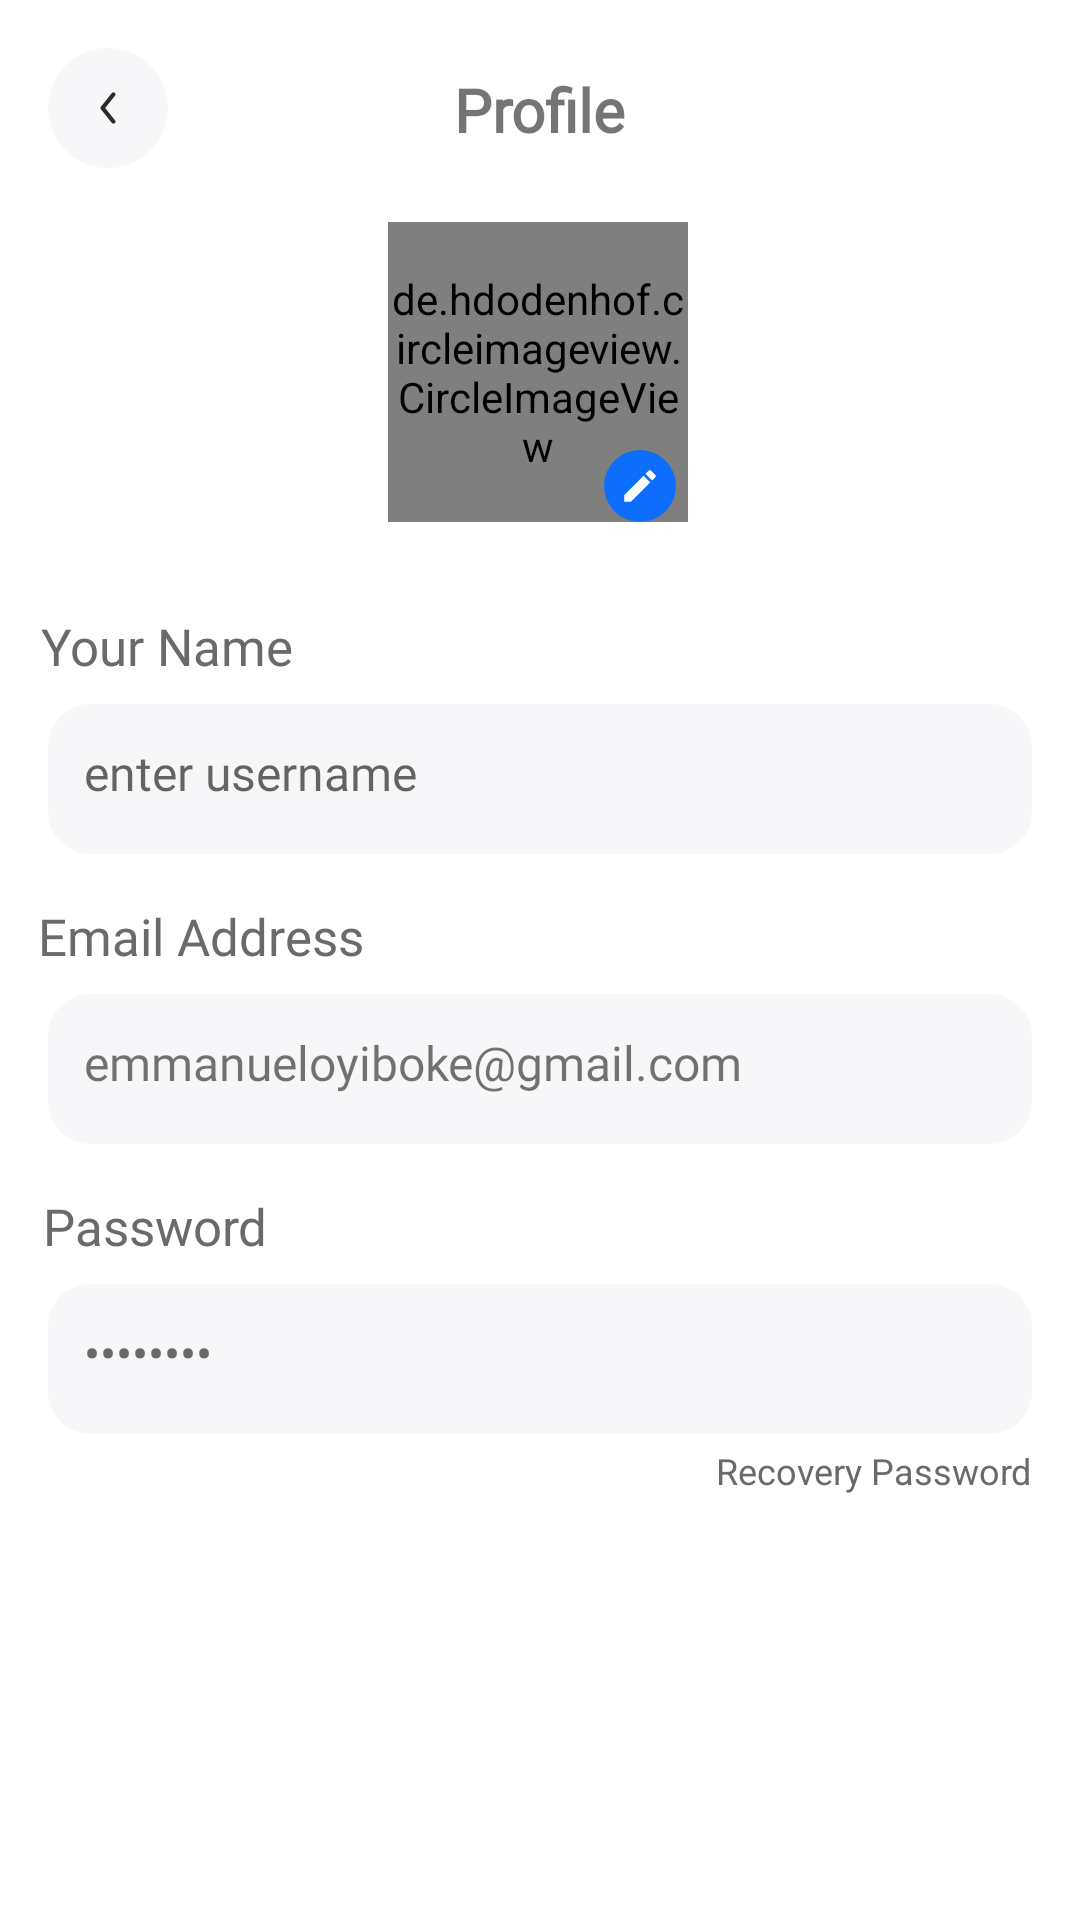

Write the Android layout XML for this screen, with the resource values it uses.
<!-- AndroidManifest.xml: application theme Theme.FootFitStore -->
<!-- res/layout/activity_profile.xml -->
<?xml version="1.0" encoding="utf-8"?>
<androidx.constraintlayout.widget.ConstraintLayout
    xmlns:android="http://schemas.android.com/apk/res/android"
    xmlns:app="http://schemas.android.com/apk/res-auto"
    xmlns:tools="http://schemas.android.com/tools"
    android:layout_width="match_parent"
    android:layout_height="match_parent"
    tools:context=".ProfileActivity">

    
    <ImageView
        android:id="@+id/btn_back"
        android:layout_width="40dp"
        android:layout_height="40dp"
        android:layout_marginStart="16dp"
        android:layout_marginTop="16dp"
        android:src="@drawable/ic_back_arrow"
        app:layout_constraintStart_toStartOf="parent"
        app:layout_constraintTop_toTopOf="parent"
        android:contentDescription="Back button"/>

    
    <TextView
        android:id="@+id/tv_profile_title"
        android:layout_width="wrap_content"
        android:layout_height="wrap_content"
        android:text="Profile"
        android:textStyle="bold"
        android:fontFamily="@font/raleway_bold"
        android:textSize="20sp"
        app:layout_constraintTop_toTopOf="parent"
        app:layout_constraintStart_toStartOf="parent"
        app:layout_constraintEnd_toEndOf="parent"
        android:layout_marginTop="23dp"/>

    

    
    <de.hdodenhof.circleimageview.CircleImageView
        android:id="@+id/img_profile_picture"
        android:layout_width="100dp"
        android:layout_height="100dp"
        android:layout_marginTop="24dp"
        android:src="@drawable/onboard1"
        app:layout_constraintEnd_toEndOf="parent"
        app:layout_constraintHorizontal_bias="0.498"
        app:layout_constraintStart_toStartOf="parent"
        app:layout_constraintTop_toBottomOf="@id/tv_profile_title" />

    <ImageView
        android:id="@+id/btn_edit_profile_picture"
        android:layout_width="24dp"
        android:layout_height="24dp"
        android:layout_marginEnd="4dp"
        android:background="@drawable/bg_pencil_edit"
        android:contentDescription="Edit Profile Picture"
        android:src="@drawable/ic_pencil_edit"
        android:padding="5dp"
        app:layout_constraintBottom_toBottomOf="@+id/img_profile_picture"
        app:layout_constraintEnd_toEndOf="@id/img_profile_picture" />

    
    <TextView
        android:id="@+id/tv_name_label"
        android:layout_width="wrap_content"
        android:layout_height="wrap_content"
        android:text="Your Name"
        android:fontFamily="@font/raleway_bold"
        android:textColor="@color/textSecondary"
        android:textSize="17sp"
        app:layout_constraintHorizontal_bias=".05"
        app:layout_constraintTop_toBottomOf="@id/img_profile_picture"
        app:layout_constraintStart_toStartOf="parent"
        app:layout_constraintEnd_toEndOf="parent"
        android:layout_marginTop="30dp"/>

    
    <TextView
        android:id="@+id/et_name"
        android:layout_width="0dp"
        android:layout_height="wrap_content"
        android:hint="enter username"
        android:fontFamily="@font/raleway_bold"
        android:background="@drawable/edittext_login"
        android:padding="12dp"
        android:textSize="16sp"
        app:layout_constraintTop_toBottomOf="@id/tv_name_label"
        app:layout_constraintStart_toStartOf="parent"
        app:layout_constraintEnd_toEndOf="parent"
        android:layout_marginStart="16dp"
        android:layout_marginEnd="16dp"
        android:layout_marginTop="8dp"/>

    
    <TextView
        android:id="@+id/tv_email_label"
        android:layout_width="wrap_content"
        app:layout_constraintHorizontal_bias=".05"
        android:fontFamily="@font/raleway_bold"
        android:layout_height="wrap_content"
        android:text="Email Address"
        android:textColor="@color/textSecondary"
        android:textSize="17sp"
        app:layout_constraintTop_toBottomOf="@id/et_name"
        app:layout_constraintStart_toStartOf="parent"
        app:layout_constraintEnd_toEndOf="parent"
        android:layout_marginTop="16dp"/>

    
    <TextView
        android:id="@+id/et_email"
        android:layout_width="0dp"
        android:layout_height="wrap_content"
        android:text="emmanueloyiboke@gmail.com"
        android:background="@drawable/edittext_login"
        android:padding="12dp"
        android:textSize="16sp"
        android:fontFamily="@font/raleway_bold"
        app:layout_constraintTop_toBottomOf="@id/tv_email_label"
        app:layout_constraintStart_toStartOf="parent"
        app:layout_constraintEnd_toEndOf="parent"
        android:layout_marginStart="16dp"
        android:layout_marginEnd="16dp"
        android:layout_marginTop="8dp"/>

    
    <TextView
        android:id="@+id/tv_password_label"
        android:layout_width="wrap_content"
        android:layout_height="wrap_content"
        android:text="Password"
        android:textColor="@color/textSecondary"
        android:textSize="17sp"
        app:layout_constraintHorizontal_bias=".05"
        android:fontFamily="@font/raleway_bold"
        app:layout_constraintTop_toBottomOf="@id/et_email"
        app:layout_constraintStart_toStartOf="parent"
        app:layout_constraintEnd_toEndOf="parent"
        android:layout_marginTop="16dp"/>

    
    <TextView
        android:id="@+id/et_password"
        android:layout_width="0dp"
        android:layout_height="wrap_content"
        android:inputType="textPassword"
        android:textColor="@color/textSecondary"
        android:text="********"
        android:background="@drawable/edittext_login"
        android:padding="12dp"
        android:textSize="16sp"
        app:layout_constraintTop_toBottomOf="@id/tv_password_label"
        app:layout_constraintStart_toStartOf="parent"
        app:layout_constraintEnd_toEndOf="parent"
        android:layout_marginStart="16dp"
        android:layout_marginEnd="16dp"
        android:layout_marginTop="8dp"/>

    
    <TextView
        android:id="@+id/tv_recovery_password"
        android:layout_width="wrap_content"
        android:layout_height="wrap_content"
        android:text="Recovery Password"
        android:textColor="@color/textSecondary"
        android:textSize="12sp"
        app:layout_constraintTop_toBottomOf="@id/et_password"
        app:layout_constraintEnd_toEndOf="parent"
        android:layout_marginTop="4dp"
        android:layout_marginEnd="16dp"/>


</androidx.constraintlayout.widget.ConstraintLayout>
<!-- resources referenced by this layout -->
<resources>
  <color name="textSecondary">#6A6A6A</color>
  <!-- drawable bg_pencil_edit (drawable) -->
  <?xml version="1.0" encoding="utf-8"?>
  <shape xmlns:android="http://schemas.android.com/apk/res/android">
  
      <corners android:radius="1000dp"/>
      <solid android:color="@color/primaryColor"/>
  
  </shape>
  <!-- drawable edittext_login (drawable) -->
  <?xml version="1.0" encoding="utf-8"?>
  <shape xmlns:android="http://schemas.android.com/apk/res/android">
      <size android:height="50dp"
          android:width="380dp"/>
      <corners android:radius="14dp"/>
      <solid android:color="@color/whiteF7F7F9"/>
  </shape>
  <!-- drawable ic_back_arrow (drawable) -->
  <vector xmlns:android="http://schemas.android.com/apk/res/android" android:height="20dp" android:viewportHeight="44" android:viewportWidth="44" android:width="20dp">
        
      <path android:fillColor="#F7F7F9" android:pathData="M22,0L22,0A22,22 0,0 1,44 22L44,22A22,22 0,0 1,22 44L22,44A22,22 0,0 1,0 22L0,22A22,22 0,0 1,22 0z"/>
        
      <path android:fillColor="#2B2B2B" android:fillType="evenOdd" android:pathData="M24.469,16.414C24.792,16.673 24.844,17.145 24.586,17.469L20.961,22L24.586,26.531C24.844,26.855 24.792,27.327 24.469,27.586C24.145,27.844 23.673,27.792 23.414,27.469L19.414,22.469C19.195,22.195 19.195,21.805 19.414,21.531L23.414,16.531C23.673,16.208 24.145,16.156 24.469,16.414Z"/>
      
  </vector>
  <!-- drawable ic_pencil_edit (drawable) -->
  <vector xmlns:android="http://schemas.android.com/apk/res/android" android:height="18dp" android:tint="#FFFFFF" android:viewportHeight="24" android:viewportWidth="24" android:width="18dp">
        
      <path android:fillColor="@android:color/white" android:pathData="M3,17.25V21h3.75L17.81,9.94l-3.75,-3.75L3,17.25zM20.71,7.04c0.39,-0.39 0.39,-1.02 0,-1.41l-2.34,-2.34c-0.39,-0.39 -1.02,-0.39 -1.41,0l-1.83,1.83 3.75,3.75 1.83,-1.83z"/>
      
  </vector>
  <!-- drawable onboard1: jpg bitmap (drawable, 951780 bytes) -->
  <style name="Theme.FootFitStore" parent="Theme.MaterialComponents.DayNight.NoActionBar">
          
          <item name="colorPrimary">@color/primaryColor</item>
          <item name="colorPrimaryVariant">@color/primaryColor</item>
          <item name="colorOnPrimary">@color/white</item>
          
          <item name="colorSecondary">@color/teal_200</item>
          <item name="colorSecondaryVariant">@color/teal_700</item>
          <item name="colorOnSecondary">@color/black</item>
          
          <item name="android:statusBarColor">?attr/colorPrimaryVariant</item>
          
      </style>
  <color name="primaryColor">#0D6EFD</color>
  <color name="whiteF7F7F9">#F7F7F9</color>
  <color name="white">#FFFFFFFF</color>
  <color name="teal_200">#FF03DAC5</color>
  <color name="teal_700">#FF018786</color>
  <color name="black">#FF000000</color>
</resources>
